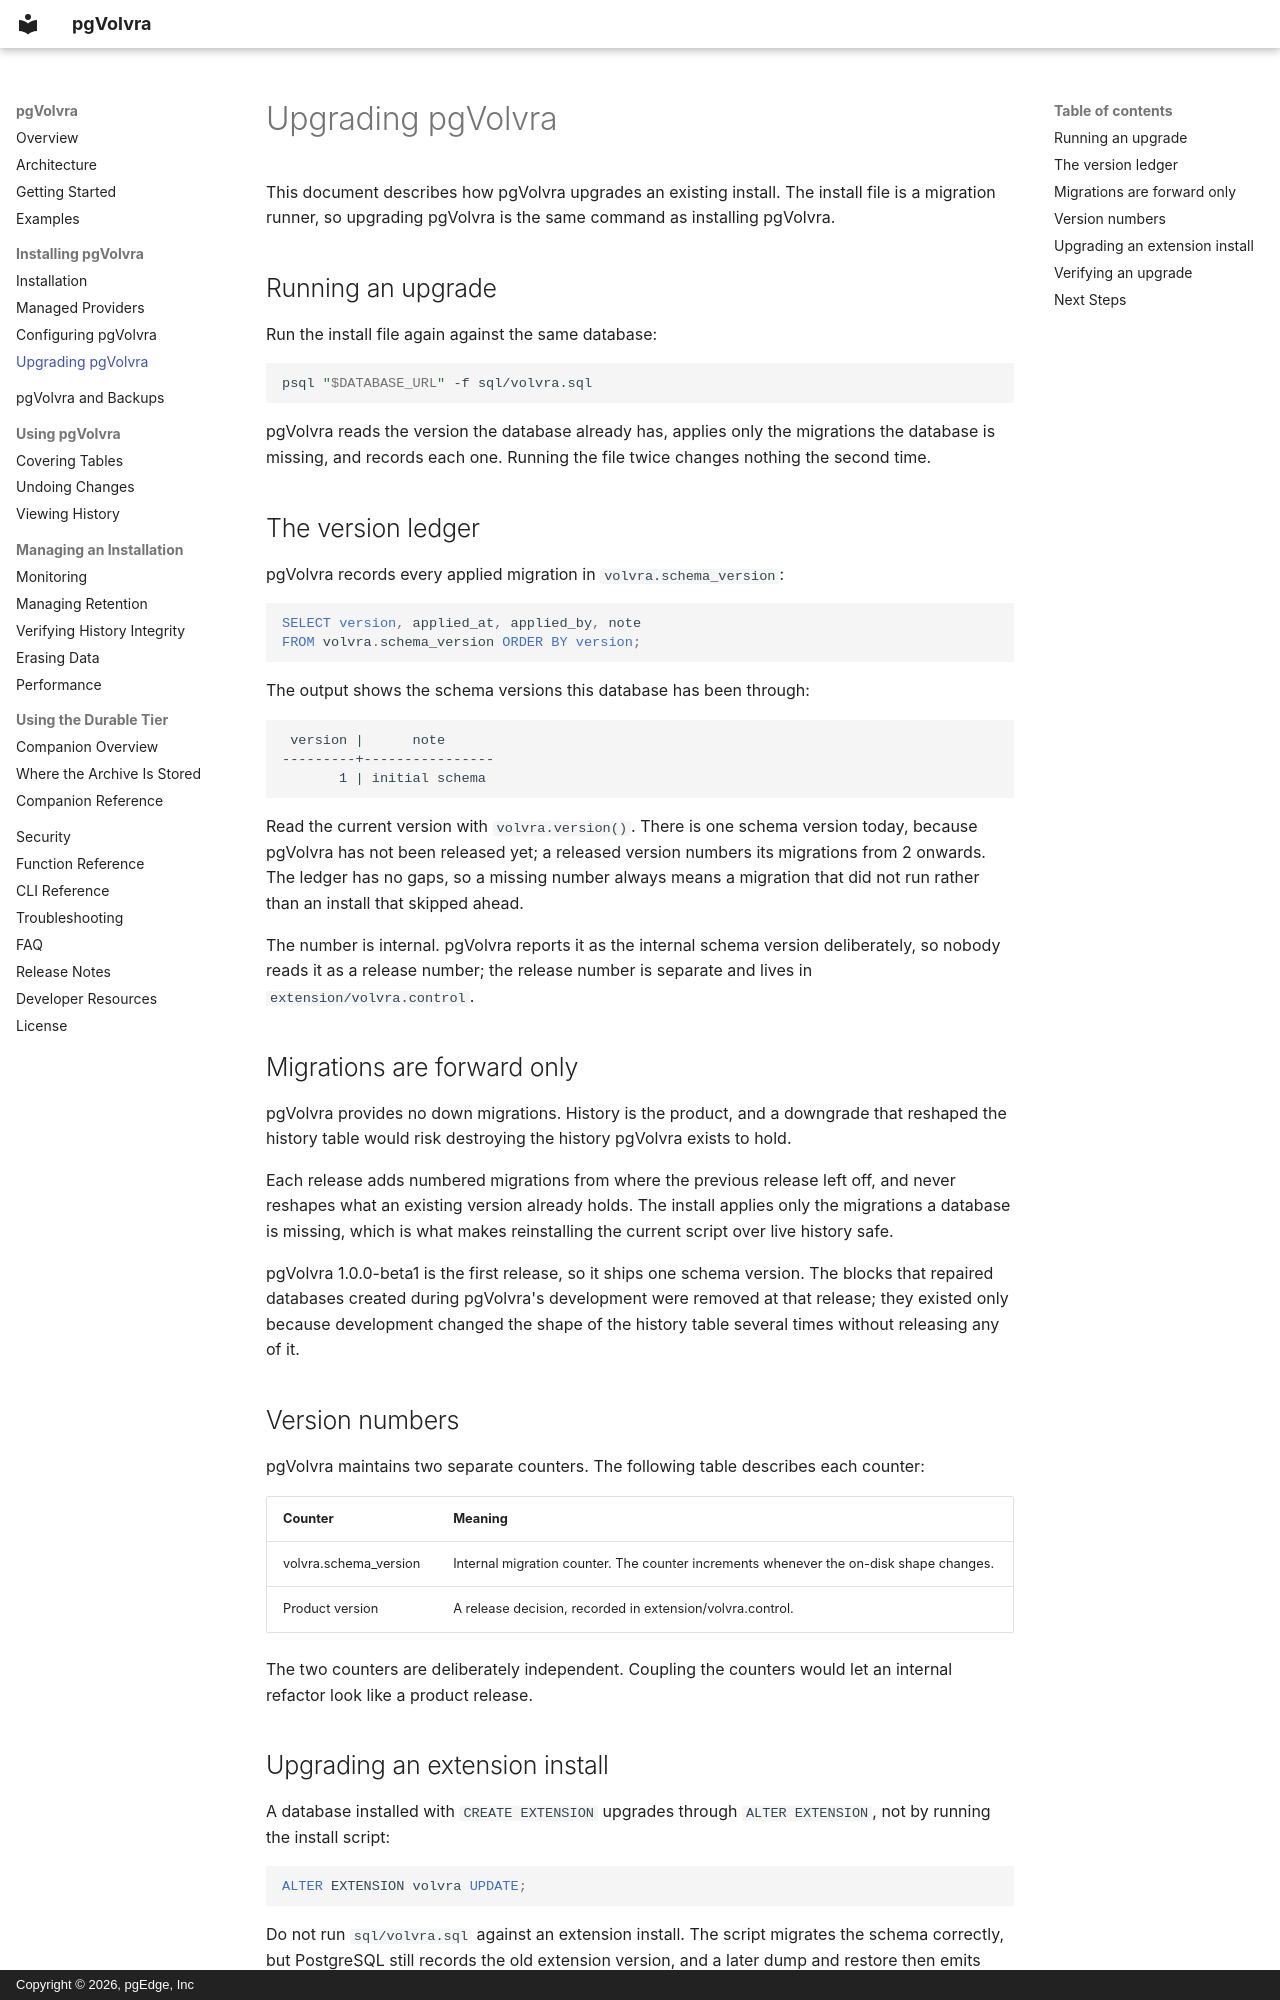

repository: pgEdge/pgvolvra · page: upgrading/index.html · generator: mkdocs · copyright: Copyright © 2026, pgEdge, Inc

# Upgrading pgVolvra

This document describes how pgVolvra upgrades an existing install. The
install file is a migration runner, so upgrading pgVolvra is the same
command as installing pgVolvra.

## Running an upgrade

Run the install file again against the same database:

```bash
psql "$DATABASE_URL" -f sql/volvra.sql
```

pgVolvra reads the version the database already has, applies only the
migrations the database is missing, and records each one. Running the
file twice changes nothing the second time.

## The version ledger

pgVolvra records every applied migration in `volvra.schema_version`:

```sql
SELECT version, applied_at, applied_by, note
FROM volvra.schema_version ORDER BY version;
```

The output shows the schema versions this database has been through:

```
 version |      note
---------+----------------
       1 | initial schema
```

Read the current version with `volvra.version()`. There is one schema
version today, because pgVolvra has not been released yet; a released
version numbers its migrations from 2 onwards. The ledger has no gaps,
so a missing number always means a migration that did not run rather
than an install that skipped ahead.

The number is internal. pgVolvra reports it as the internal schema
version deliberately, so nobody reads it as a release number; the
release number is separate and lives in `extension/volvra.control`.

## Migrations are forward only

pgVolvra provides no down migrations. History is the product, and a
downgrade that reshaped the history table would risk destroying the
history pgVolvra exists to hold.

Each release adds numbered migrations from where the previous release
left off, and never reshapes what an existing version already holds.
The install applies only the migrations a database is missing, which is
what makes reinstalling the current script over live history safe.

pgVolvra 1.0.0-beta1 is the first release, so it ships one schema
version. The
blocks that repaired databases created during pgVolvra's development
were removed at that release; they existed only because development
changed the shape of the history table several times without releasing
any of it.

## Version numbers

pgVolvra maintains two separate counters. The following table describes
each counter:

| Counter | Meaning |
|---|---|
| volvra.schema_version | Internal migration counter. The counter increments whenever the on-disk shape changes. |
| Product version | A release decision, recorded in extension/volvra.control. |

The two counters are deliberately independent. Coupling the counters
would let an internal refactor look like a product release.
